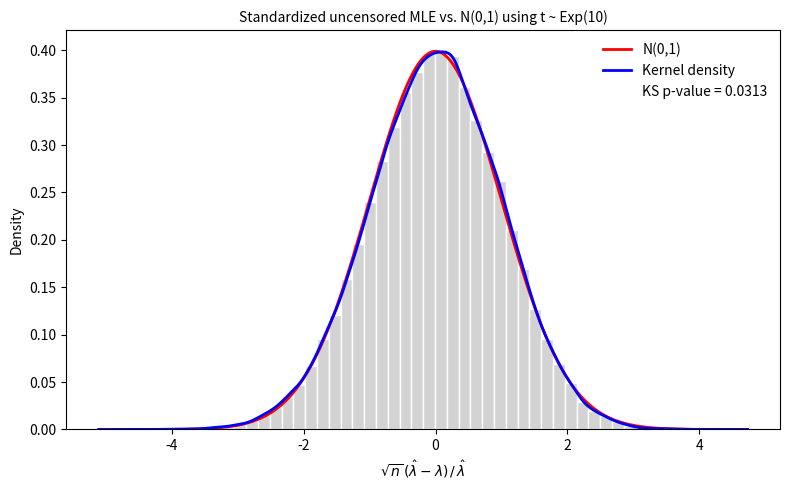
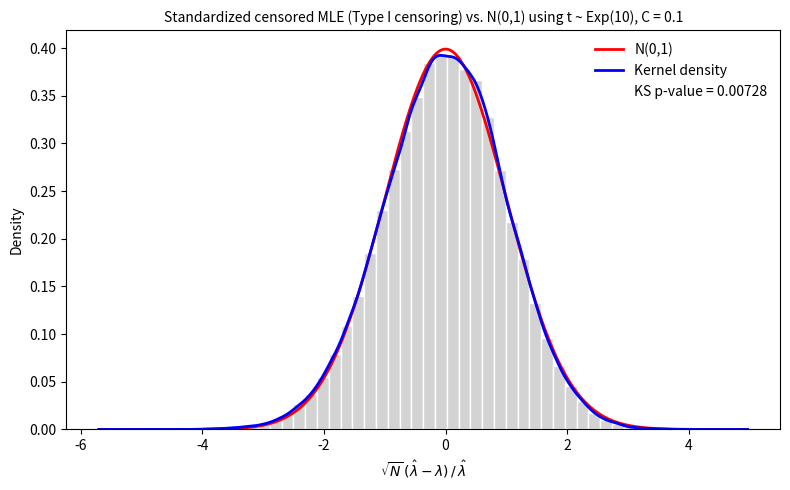
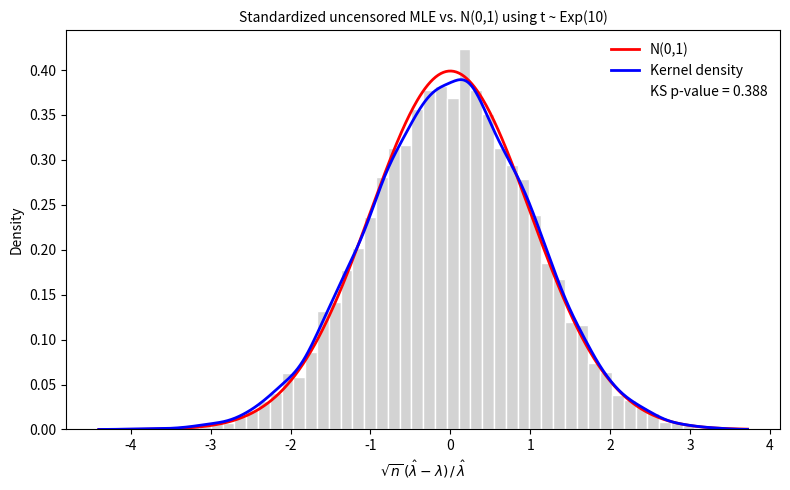
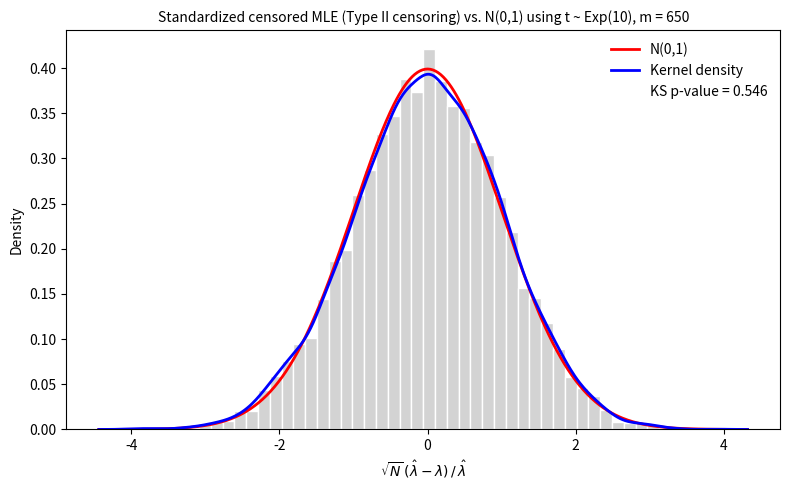
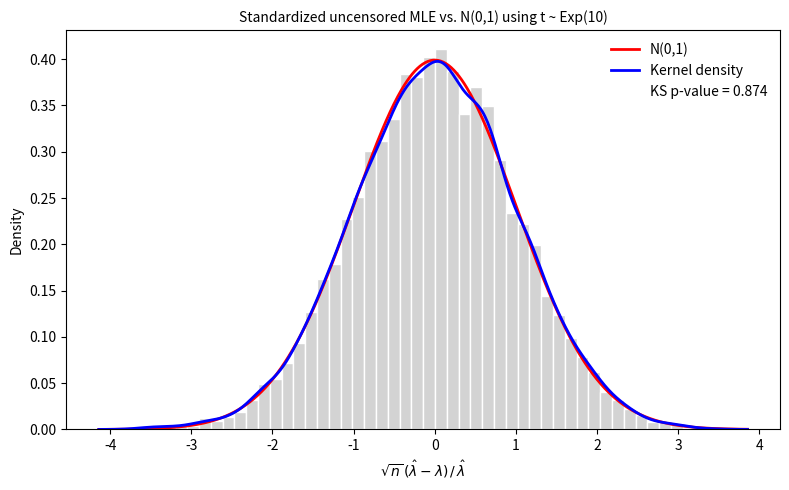
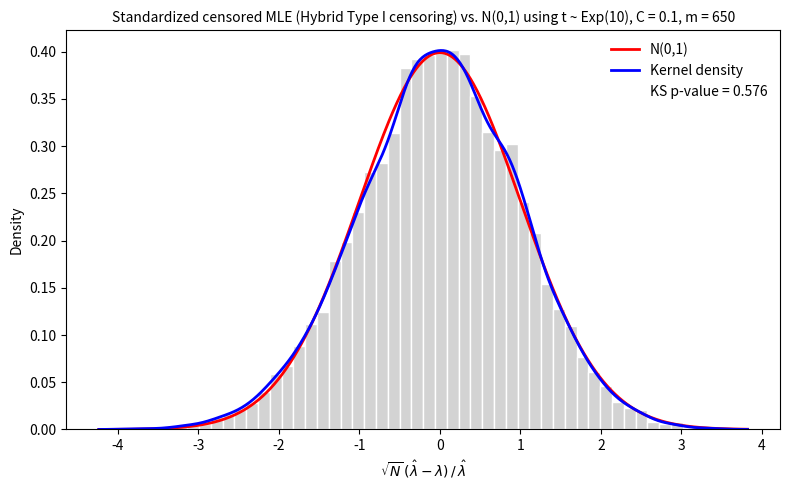
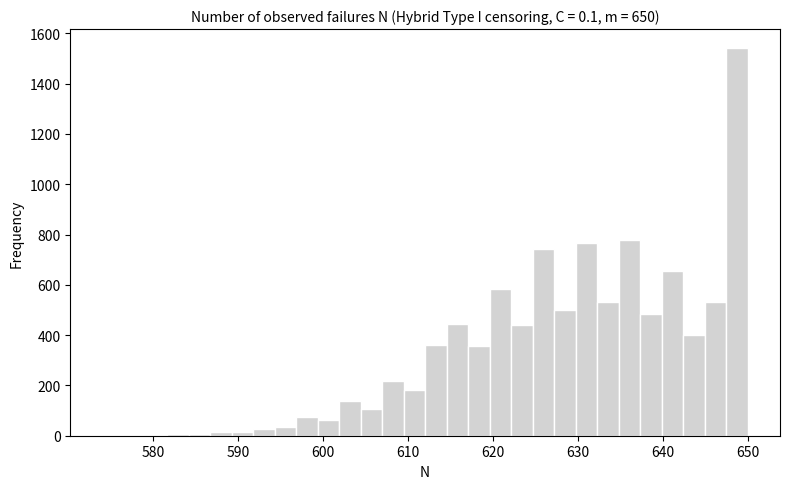
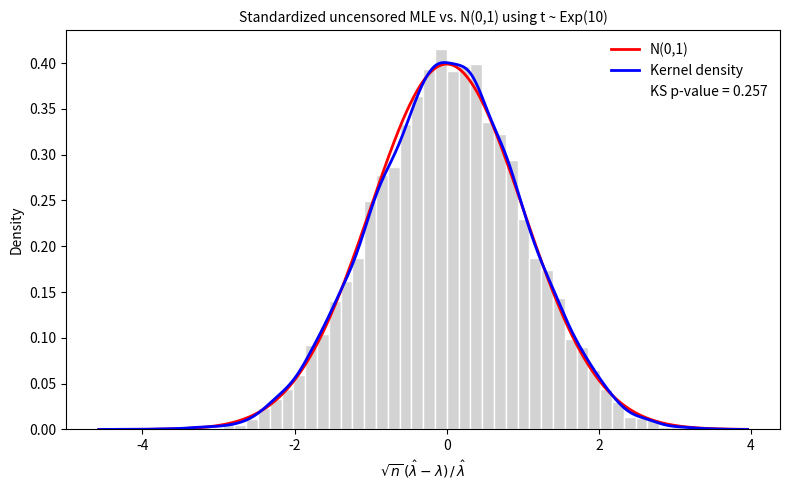
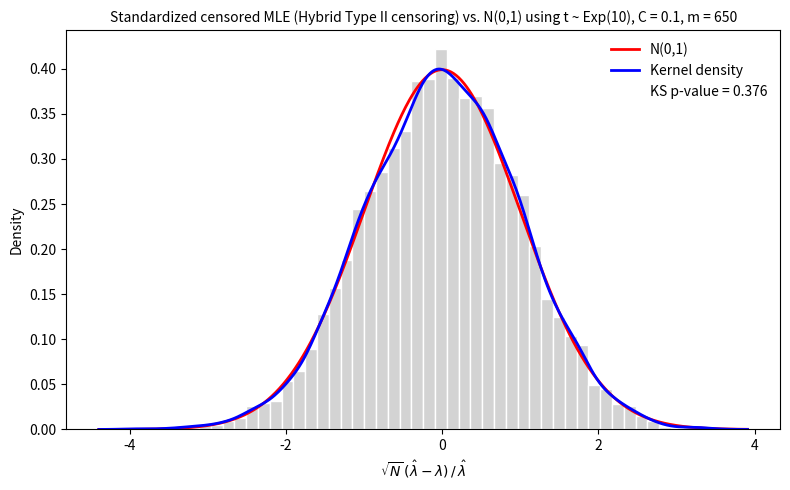
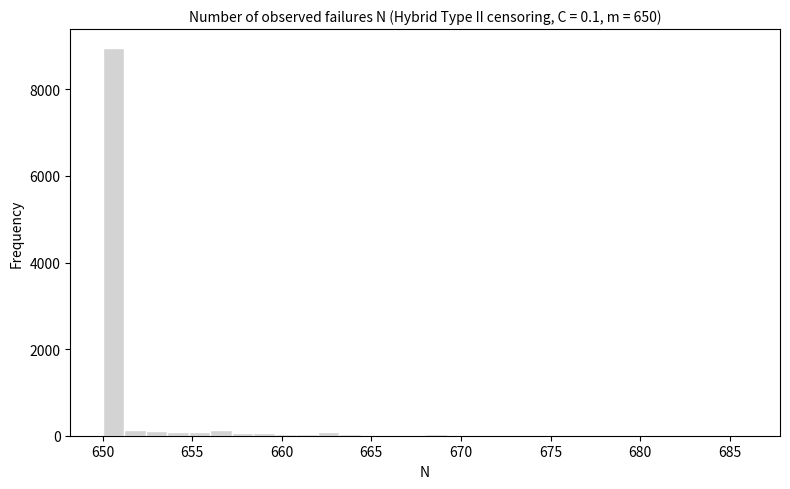

Generate these figures, in order, with matplotlib:
"""
Monte Carlo study of the asymptotic distribution of the standardized MLE of the
exponential rate parameter lambda under different censoring schemes:

    uncensored, Type I, Type II, Hybrid Type I, Hybrid Type II

Idea of the refactoring
-----------------------
All schemes share the same structure: the experiment is stopped at some
(possibly random) time `stop`. Then

    N = number of failures observed up to `stop`   (= D in the notes below)
    S = total time on test = sum_i min(t_i, stop)
    MLE = N / S

The schemes differ only in how `stop` is chosen (t_(m) = m-th order statistic):

    Type I       : stop = C
    Type II      : stop = t_(m)
    Hybrid Type I : stop = min(t_(m), C)
    Hybrid Type II: stop = max(t_(m), C)

So one vectorised simulation function replaces the four loops of the R script.

Observation
-----------
The Fisher information is I(lambda) = D / lambda^2, where D depends on the
censoring scheme. With the correct D the standardized MLE
sqrt(D) * (lambda_hat - lambda) / lambda_hat is approximately N(0, 1)
(lambda_hat ~ N(lambda, lambda^2 / D)).

    Uncensored    : D = n
    Type I        : D = N (number of observations before C)
    Type II       : D = m (fixed, no randomness)
    Hybrid Type I : D = min(m, N), N = number of observations before C
    Hybrid Type II: D = max(m, N)

So D is always the number of actually observed failures. If we divide by n
instead of D, we still get a normal distribution, but

    sqrt(n) * (lambda_hat - lambda) / lambda ~ N(0, n / D)  with n / D > 1,

i.e. the variance of the standardized MLEs is too large.

Problem: D has to be tracked. Easy for Type II (D = m), but D is random for
all other schemes.

Where is the histogram of N centred?
------------------------------------
Number of failures before C: N_C ~ Binomial(n, 1 - exp(-lambda * C)), i.e. mean
n * (1 - exp(-lambda * C)) = 1000 * (1 - e^-1) ~ 632.1 and sd ~ 15.3 for the
settings below. Hybrid I: N = min(m, N_C) (cut off from above at m).
Hybrid II: N = max(m, N_C) (cut off from below at m).
"""

from __future__ import annotations

import warnings
from dataclasses import dataclass

import matplotlib.pyplot as plt
import numpy as np
from scipy import stats

try:
    from tqdm import tqdm
except ImportError:  # progress bar is optional
    def tqdm(iterable, **kwargs):
        return iterable


# --------------------------------------------------------------------------
# Scheme definitions
# --------------------------------------------------------------------------

SCHEMES = {
    #  name       label                  needs C  needs m
    "type1":   ("Type I censoring",        True,   False),
    "type2":   ("Type II censoring",       False,  True),
    "hybrid1": ("Hybrid Type I censoring", True,   True),
    "hybrid2": ("Hybrid Type II censoring", True,  True),
}


def stopping_times(t, scheme, C=None, m=None):
    """Stopping time of the experiment for each row of `t` (shape: rows x n)."""
    rows = t.shape[0]
    if scheme == "type1":
        return np.full(rows, C, dtype=float)

    # m-th smallest value per row (np.partition is faster than a full sort)
    t_m = np.partition(t, m - 1, axis=1)[:, m - 1]

    if scheme == "type2":
        return t_m
    if scheme == "hybrid1":
        return np.minimum(t_m, C)
    if scheme == "hybrid2":
        return np.maximum(t_m, C)
    raise ValueError(f"Unknown scheme: {scheme!r}")


def censored_mle(t, stop):
    """Number of observed failures N and MLE N / S for each row of `t`."""
    stop = stop[:, None]
    N = (t <= stop).sum(axis=1)             # observed (uncensored) failures
    S = np.minimum(t, stop).sum(axis=1)     # total time on test
    return N, N / S


# --------------------------------------------------------------------------
# Simulation
# --------------------------------------------------------------------------

@dataclass
class SimulationResult:
    scheme: str
    lam: float
    n: int
    C: float | None
    m: int | None
    uncensored_mles: np.ndarray
    censored_mles: np.ndarray
    censored_N: np.ndarray                      # D for the censored MLE
    stopped_by_time: np.ndarray | None = None   # True if stopped at C (not at t_(m))

    @property
    def label(self) -> str:
        return SCHEMES[self.scheme][0]

    @property
    def uncensored_N(self) -> np.ndarray:
        return np.full(len(self.uncensored_mles), self.n)

    @property
    def parameter_text(self) -> str:
        parts = []
        if self.C is not None:
            parts.append(f"C = {self.C}")
        if self.m is not None:
            parts.append(f"m = {self.m}")
        return ", ".join(parts)


def simulate(scheme, lam, n, n_simulations, C=None, m=None,
             chunk_size=500, rng=None):
    """
    Simulate `n_simulations` samples of n iid Exp(lam) lifetimes and compute the
    uncensored and the censored MLE for each of them.

    Samples are generated in chunks to keep memory small.
    """
    if scheme not in SCHEMES:
        raise ValueError(f"scheme must be one of {list(SCHEMES)}, got {scheme!r}")
    _, needs_C, needs_m = SCHEMES[scheme]
    if needs_C and C is None:
        raise ValueError(f"scheme {scheme!r} needs the parameter C")
    if needs_m:
        if m is None:
            raise ValueError(f"scheme {scheme!r} needs the parameter m")
        if not 1 <= m < n:
            raise ValueError(f"m must satisfy 1 <= m < n. m = {m} and n = {n}")
    C = C if needs_C else None
    m = m if needs_m else None

    rng = np.random.default_rng() if rng is None else rng

    uncensored = np.empty(n_simulations)
    censored = np.empty(n_simulations)
    N_c = np.empty(n_simulations, dtype=int)
    by_time = np.empty(n_simulations, dtype=bool) if C is not None else None
    n_without_time_censoring = 0

    for start in tqdm(range(0, n_simulations, chunk_size), desc=scheme):
        rows = min(chunk_size, n_simulations - start)
        block = slice(start, start + rows)

        t = rng.exponential(scale=1 / lam, size=(rows, n))   # rexp(rate = lam)

        stop = stopping_times(t, scheme, C, m)
        N_c[block], censored[block] = censored_mle(t, stop)
        uncensored[block] = n / t.sum(axis=1)

        if C is not None:
            by_time[block] = stop == C
            n_without_time_censoring += np.count_nonzero(t.max(axis=1) < C)

    if n_without_time_censoring:
        warnings.warn(
            f"No time censoring occurred in {n_without_time_censoring} of "
            f"{n_simulations} simulations. Parameter C might be too high. C = {C}"
        )

    return SimulationResult(scheme, lam, n, C, m, uncensored, censored, N_c, by_time)


# --------------------------------------------------------------------------
# Plotting
# --------------------------------------------------------------------------

def plot_standardized_mle(mles, lam, n_s, title, xlabel):
    """Histogram of sqrt(D) * (mle - lam) / mle with N(0,1) and kernel density."""
    standardized = np.sqrt(n_s) * (mles - lam) / mles
    standardized = standardized[np.isfinite(standardized)]

    fig, ax = plt.subplots(figsize=(8, 5))
    ax.hist(standardized, bins=50, density=True, color="lightgray", edgecolor="white")

    x = np.linspace(*ax.get_xlim(), 500)
    ax.plot(x, stats.norm.pdf(x), color="red", linewidth=2, label="N(0,1)")
    ax.plot(x, stats.gaussian_kde(standardized)(x), color="blue", linewidth=2,
            label="Kernel density")

    # small p-value -> hint for non N(0, 1) distribution
    p_value = stats.kstest(standardized, "norm").pvalue
    ax.plot([], [], " ", label=f"KS p-value = {p_value:.3g}")

    ax.set_title(title, fontsize=10)
    ax.set_xlabel(xlabel)
    ax.set_ylabel("Density")
    ax.legend(loc="upper right", frameon=False)
    fig.tight_layout()
    return fig


def plot_result(res: SimulationResult):
    """Standardized uncensored and censored MLE for one simulation result."""
    fig_u = plot_standardized_mle(
        res.uncensored_mles, res.lam, res.uncensored_N,
        title=f"Standardized uncensored MLE vs. N(0,1) using t ~ Exp({res.lam})",
        xlabel=r"$\sqrt{n}\,(\hat{\lambda} - \lambda)\,/\,\hat{\lambda}$",
    )
    fig_c = plot_standardized_mle(
        res.censored_mles, res.lam, res.censored_N,
        title=(f"Standardized censored MLE ({res.label}) vs. N(0,1) "
               f"using t ~ Exp({res.lam}), {res.parameter_text}"),
        xlabel=r"$\sqrt{N}\,(\hat{\lambda} - \lambda)\,/\,\hat{\lambda}$",
    )
    return fig_u, fig_c


def plot_n_histogram(res: SimulationResult):
    """Distribution of the number of observed failures N (see module docstring)."""
    fig, ax = plt.subplots(figsize=(8, 5))
    ax.hist(res.censored_N, bins=30, color="lightgray", edgecolor="white")
    ax.set_title(f"Number of observed failures N ({res.label}, {res.parameter_text})",
                 fontsize=10)
    ax.set_xlabel("N")
    ax.set_ylabel("Frequency")
    fig.tight_layout()
    return fig


# --------------------------------------------------------------------------
# Main
# --------------------------------------------------------------------------

LAMBDA = 10
N_OBS = 1000
SEED = None   # set e.g. SEED = 2026 for reproducible results

RUNS = [
    dict(scheme="type1",   n_simulations=100_000, C=0.1),
    dict(scheme="type2",   n_simulations=10_000,  m=650),
    dict(scheme="hybrid1", n_simulations=10_000,  C=0.1, m=650),
    dict(scheme="hybrid2", n_simulations=10_000,  C=0.1, m=650),
]


def main():
    rng = np.random.default_rng(SEED)

    for run in RUNS:
        res = simulate(lam=LAMBDA, n=N_OBS, rng=rng, **run)
        plot_result(res)
        if run["scheme"] in ("hybrid1", "hybrid2"):
            plot_n_histogram(res)   # cut off at m, otherwise ~ normal around ~632

    plt.show()


if __name__ == "__main__":
    main()
